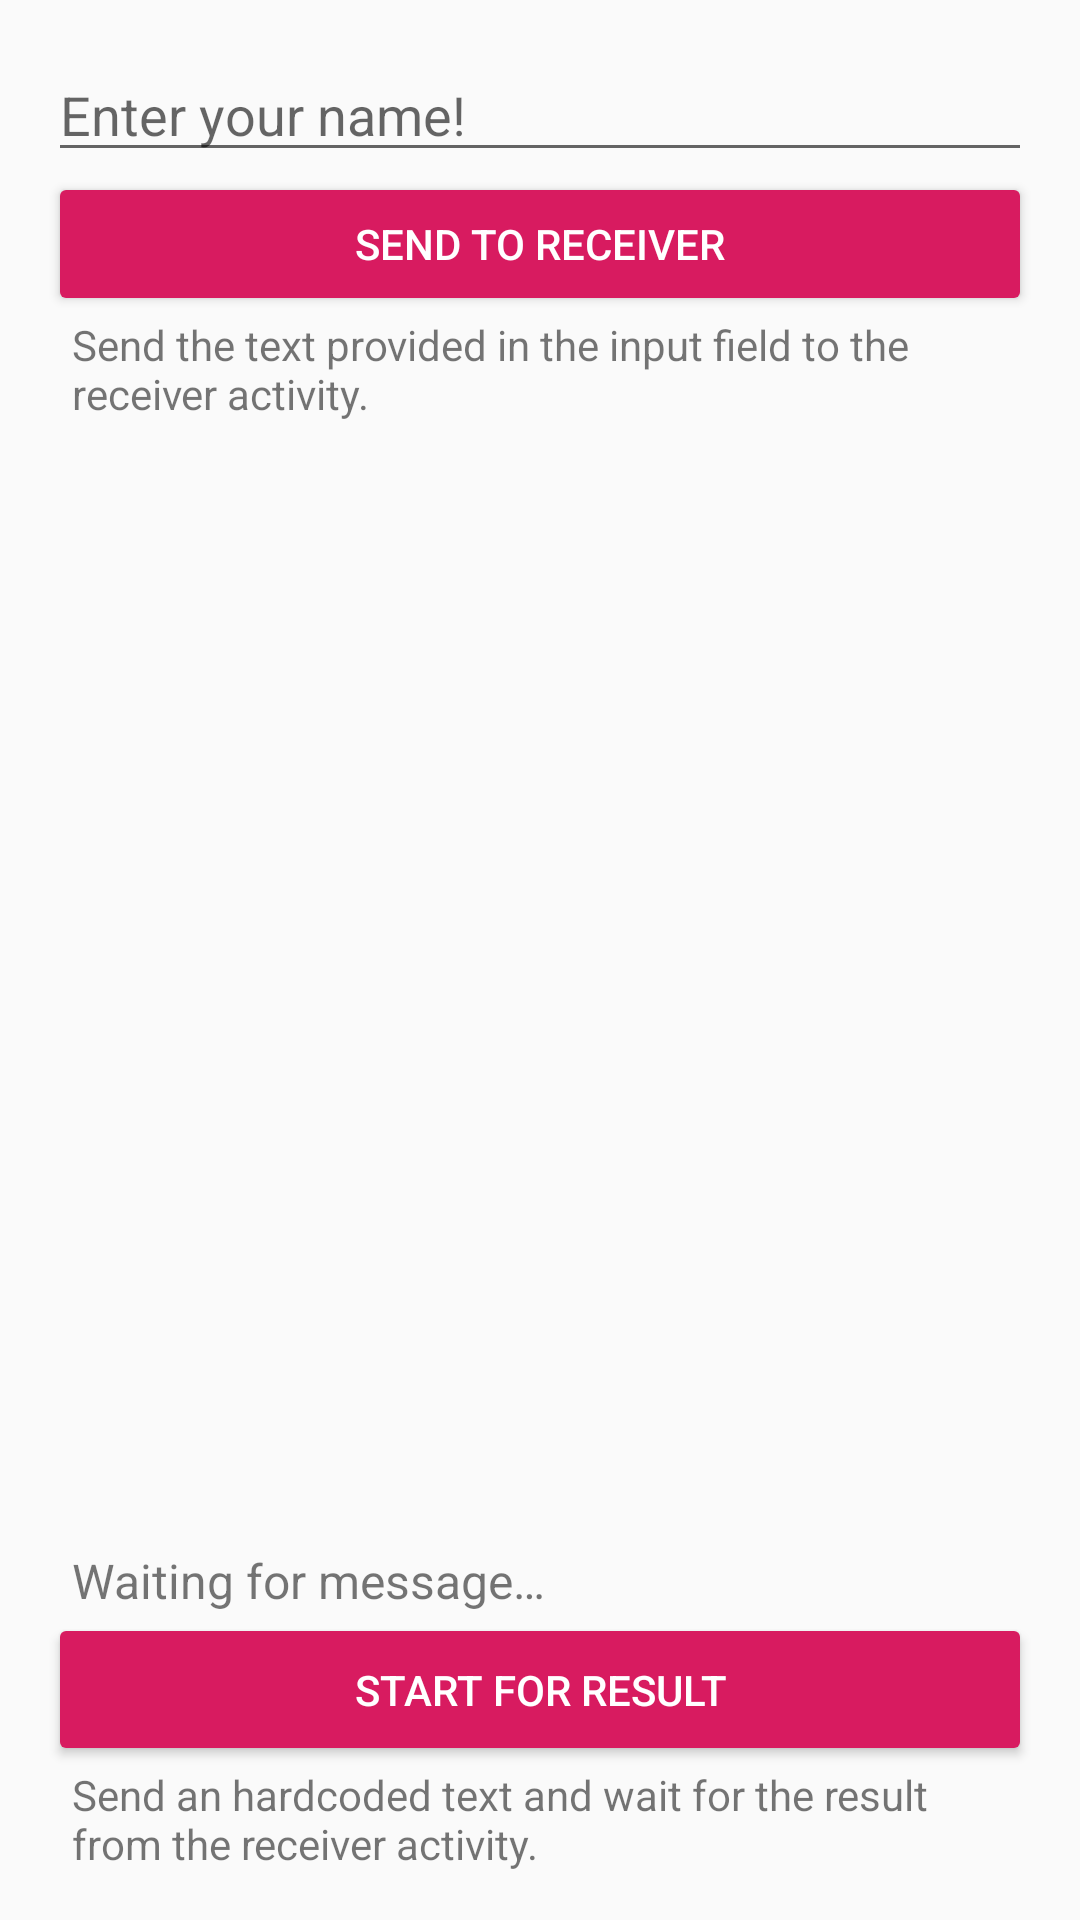

Reconstruct the res/layout file that produces this screen, plus the resources it refers to.
<!-- AndroidManifest.xml: application theme AppTheme -->
<!-- res/layout/content_sender.xml -->
<?xml version="1.0" encoding="utf-8"?>
<androidx.constraintlayout.widget.ConstraintLayout xmlns:android="http://schemas.android.com/apk/res/android"
    xmlns:app="http://schemas.android.com/apk/res-auto"
    xmlns:tools="http://schemas.android.com/tools"
    android:layout_width="match_parent"
    android:layout_height="match_parent"
    android:padding="16dp"
    app:layout_behavior="@string/appbar_scrolling_view_behavior"
    tools:context=".week5_activities_intents.SenderActivity"
    tools:showIn="@layout/activity_sender">

    <EditText
        android:id="@+id/etSenderName"
        android:layout_width="0dp"
        android:layout_height="wrap_content"
        android:hint="@string/enter_your_name"
        android:importantForAutofill="no"
        android:inputType="text"
        app:layout_constraintEnd_toEndOf="parent"
        app:layout_constraintStart_toStartOf="parent"
        app:layout_constraintTop_toTopOf="parent" />

    <Button
        android:id="@+id/btnSendToReceiver"
        style="@style/Widget.AppCompat.Button.Colored"
        android:layout_width="0dp"
        android:layout_height="wrap_content"
        android:text="@string/send_to_receiver"
        app:layout_constraintEnd_toEndOf="parent"
        app:layout_constraintStart_toStartOf="parent"
        app:layout_constraintTop_toBottomOf="@id/etSenderName" />

    <TextView
        android:layout_width="0dp"
        android:layout_height="wrap_content"
        android:paddingLeft="8dp"
        android:paddingRight="8dp"
        android:text="@string/label_send_to_receiver"
        app:layout_constraintEnd_toEndOf="parent"
        app:layout_constraintStart_toStartOf="parent"
        app:layout_constraintTop_toBottomOf="@id/btnSendToReceiver" />

    <TextView
        android:id="@+id/tvReceivedMessage"
        android:layout_width="0dp"
        android:layout_height="wrap_content"
        android:layout_marginTop="32dp"
        android:paddingLeft="8dp"
        android:paddingRight="8dp"
        android:text="@string/waiting_for_message"
        android:textSize="16sp"
        app:layout_constraintBottom_toTopOf="@id/btnStartForResult"
        app:layout_constraintEnd_toEndOf="parent"
        app:layout_constraintStart_toStartOf="parent" />

    <Button
        android:id="@+id/btnStartForResult"
        style="@style/Widget.AppCompat.Button.Colored"
        android:layout_width="0dp"
        android:layout_height="wrap_content"
        android:paddingLeft="32dp"
        android:paddingTop="16dp"
        android:paddingRight="32dp"
        android:paddingBottom="16dp"
        android:text="@string/start_for_result"
        app:layout_constraintBottom_toTopOf="@id/tvStartForResultLabel"
        app:layout_constraintEnd_toEndOf="parent"
        app:layout_constraintStart_toStartOf="parent" />

    <TextView
        android:id="@+id/tvStartForResultLabel"
        android:layout_width="0dp"
        android:layout_height="wrap_content"
        android:paddingLeft="8dp"
        android:paddingRight="8dp"
        android:text="@string/label_start_for_result"
        app:layout_constraintBottom_toBottomOf="parent"
        app:layout_constraintEnd_toEndOf="parent"
        app:layout_constraintStart_toStartOf="parent" />

</androidx.constraintlayout.widget.ConstraintLayout>
<!-- res/layout/activity_sender.xml (included above) -->
<?xml version="1.0" encoding="utf-8"?>
<androidx.coordinatorlayout.widget.CoordinatorLayout xmlns:android="http://schemas.android.com/apk/res/android"
    xmlns:app="http://schemas.android.com/apk/res-auto"
    xmlns:tools="http://schemas.android.com/tools"
    android:layout_width="match_parent"
    android:layout_height="match_parent"
    tools:context=".week5_activities_intents.SenderActivity">

    <com.google.android.material.appbar.AppBarLayout
        android:layout_width="match_parent"
        android:layout_height="wrap_content"
        android:theme="@style/AppTheme.AppBarOverlay">

        <androidx.appcompat.widget.Toolbar
            android:id="@+id/toolbar"
            android:layout_width="match_parent"
            android:layout_height="?attr/actionBarSize"
            android:background="?attr/colorPrimary"
            app:popupTheme="@style/AppTheme.PopupOverlay" />

    </com.google.android.material.appbar.AppBarLayout>

    <include layout="@layout/content_sender" />

</androidx.coordinatorlayout.widget.CoordinatorLayout>
<!-- resources referenced by this layout -->
<resources>
  <string name="enter_your_name">Enter your name!</string>
  <string name="label_send_to_receiver">Send the text provided in the input field to the receiver activity.</string>
  <string name="label_start_for_result">Send an hardcoded text and wait for the result from the receiver activity.</string>
  <string name="send_to_receiver">SEND to Receiver</string>
  <string name="start_for_result">Start For Result</string>
  <string name="waiting_for_message">Waiting for message…</string>
  <style name="AppTheme.AppBarOverlay" parent="ThemeOverlay.AppCompat.Dark.ActionBar" />
  <style name="AppTheme.PopupOverlay" parent="ThemeOverlay.AppCompat.Light" />
  <style name="AppTheme" parent="Theme.AppCompat.Light.DarkActionBar">
          
          <item name="colorPrimary">@color/colorPrimary</item>
          <item name="colorPrimaryDark">@color/colorPrimaryDark</item>
          <item name="colorAccent">@color/colorAccent</item>
      </style>
  <color name="colorPrimary">@color/primaryColor</color>
  <color name="colorPrimaryDark">#00574B</color>
  <color name="colorAccent">#D81B60</color>
  <color name="primaryColor">#00c853</color>
</resources>
